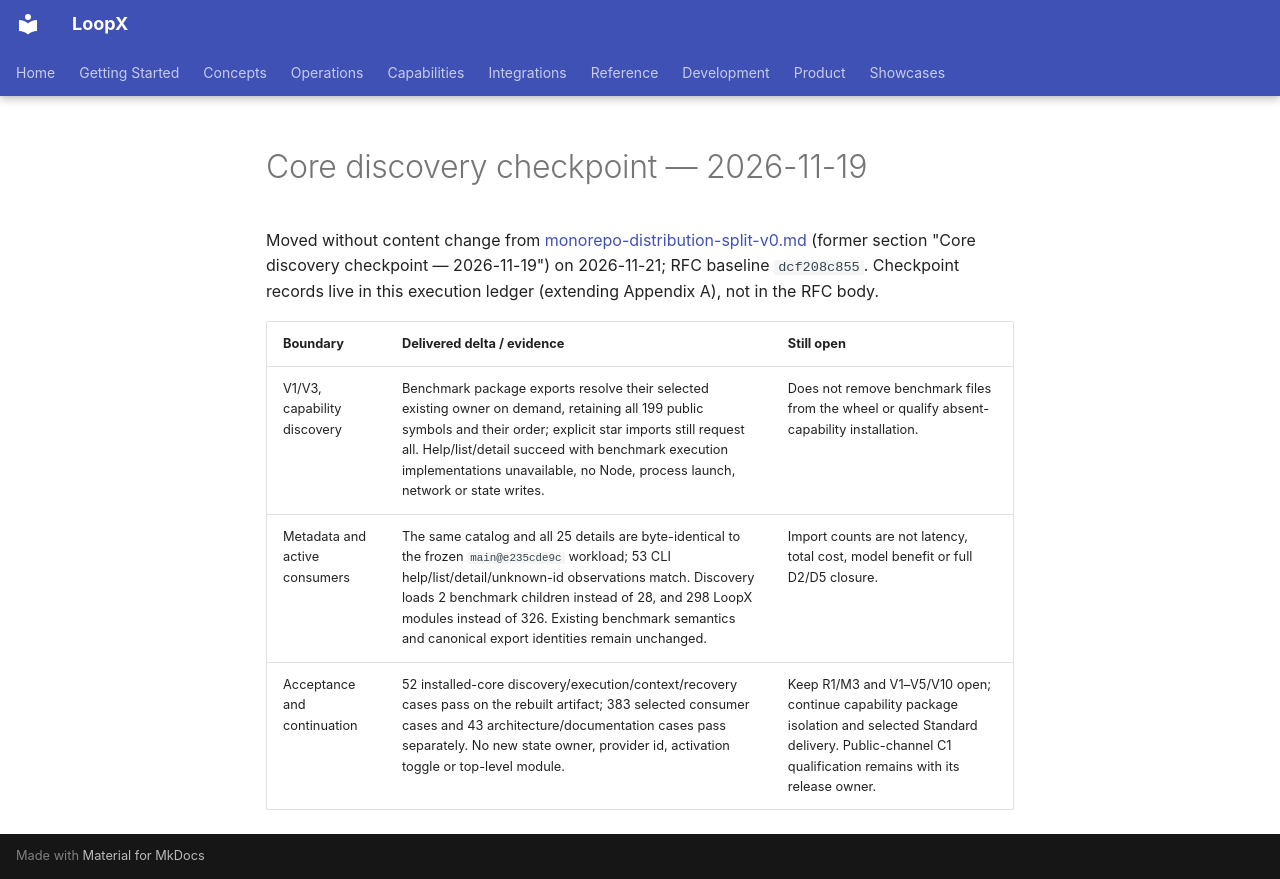

repository: loopx-project/loopx · page: architecture/rfcs/ledger/monorepo-distribution-split-v0/2026-11-19-core-discovery-checkpoint/index.html · generator: mkdocs

# Core discovery checkpoint — 2026-11-19

Moved without content change from [monorepo-distribution-split-v0.md](../../monorepo-distribution-split-v0.md) (former section "Core discovery checkpoint — 2026-11-19") on 2026-11-21; RFC baseline `dcf208c855`. Checkpoint records live in this execution ledger (extending Appendix A), not in the RFC body.

| Boundary | Delivered delta / evidence | Still open |
| --- | --- | --- |
| V1/V3, capability discovery | Benchmark package exports resolve their selected existing owner on demand, retaining all 199 public symbols and their order; explicit star imports still request all. Help/list/detail succeed with benchmark execution implementations unavailable, no Node, process launch, network or state writes. | Does not remove benchmark files from the wheel or qualify absent-capability installation. |
| Metadata and active consumers | The same catalog and all 25 details are byte-identical to the frozen `main@e235cde9c` workload; 53 CLI help/list/detail/unknown-id observations match. Discovery loads 2 benchmark children instead of 28, and 298 LoopX modules instead of 326. Existing benchmark semantics and canonical export identities remain unchanged. | Import counts are not latency, total cost, model benefit or full D2/D5 closure. |
| Acceptance and continuation | 52 installed-core discovery/execution/context/recovery cases pass on the rebuilt artifact; 383 selected consumer cases and 43 architecture/documentation cases pass separately. No new state owner, provider id, activation toggle or top-level module. | Keep R1/M3 and V1–V5/V10 open; continue capability package isolation and selected Standard delivery. Public-channel C1 qualification remains with its release owner. |
